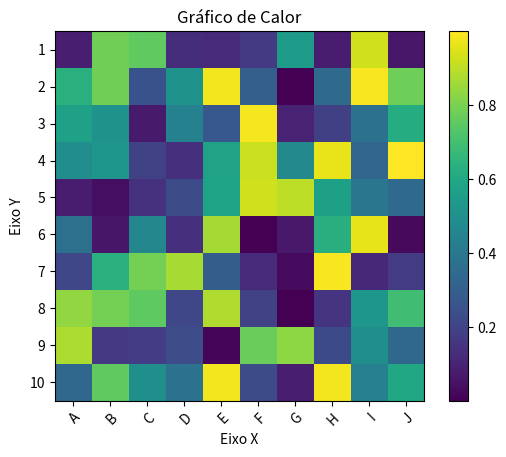

Source code (Python):
import numpy as np
import matplotlib.pyplot as plt
import seaborn as sns


data = np.random.rand(10,10)
fig, ax = plt.subplots()
im = ax.imshow(data)
cbar = ax.figure.colorbar(im, ax=ax)
ax.set_xticks(np.arange(data.shape[1]))
ax.set_yticks(np.arange(data.shape[0]))
ax.set_xticklabels(["A","B","C","D","E","F","G","H","I","J"])
ax.set_yticklabels(["1","2","3","4","5","6","7","8","9","10"])
plt.setp(ax.get_xticklabels(), rotation=45, ha="right",
         rotation_mode="anchor")
ax.set_title("Heatmap example")
ax.set_xlabel("Eixo X")
ax.set_ylabel("Eixo Y")
ax.set_title("Gráfico de Calor")

plt.show()